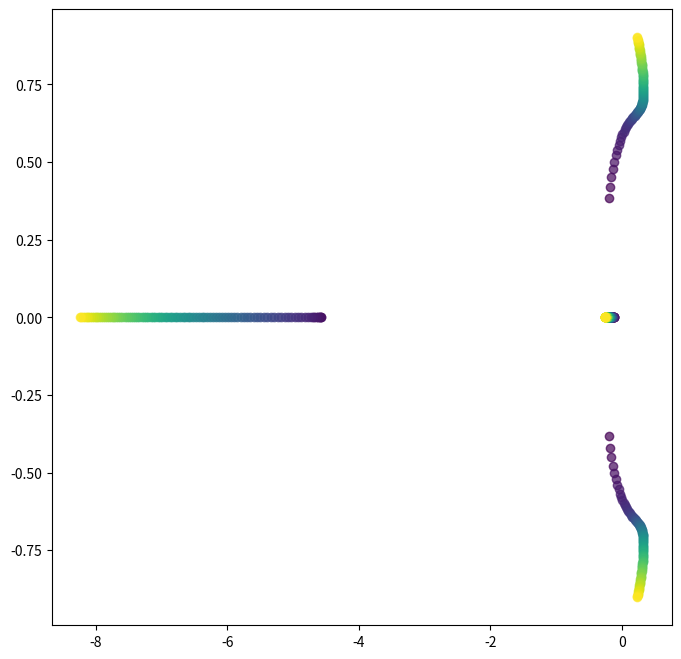

Write Python code to recreate this figure. (Note: this script raises an exception after producing the figure.)
import numpy as np
import matplotlib.pyplot as plt
from scipy.linalg import eigvals, eig
from scipy.optimize import fsolve
import matplotlib.cm as cm
import matplotlib.colors as mcolors

# Parametros HH
C_m = 1.0  # capacitancia de membrana, en uF/cm^2
g_K = 36.0  # conductividad maxima de Na (mS/cm^2)
g_Na = 120.0  # conductividad maxima de K (mS/cm^2)
g_L = 0.3  # conductividad de fuga (mS/cm^2)
E_K = -77.0  # potencial de inversion de sodio (mV)
E_Na = 50.0  # potencial de inversion de potasio (mV)
E_L = -54.4 # potencial de inversion de fuga (mV)

# Definir modelo HH simplificado
def hodgkin_huxley(y, I_ext):
    V, n, m, h = y

    alpha_n = (0.01*(V+55)) / (1 - np.exp(-0.1*(V+55)))
    beta_n = 0.125 * np.exp(-0.0125*(V+65))
    
    alpha_m = (0.1*(V+40)) / (1 - np.exp(-0.1*(V+40)))
    beta_m = 4.0 * np.exp(-0.0556*(V+65))
    
    alpha_h = 0.07 * np.exp(-0.05*(V+65))
    beta_h = 1.0 / (1 + np.exp(-0.1*(V+35)))

    I_K = g_K * n**4 * (V - E_K)
    I_Na = g_Na * m**3 * h * (V - E_Na)
    I_L = g_L * (V - E_L)
    
    dVdt = (I_ext - I_K - I_Na - I_L) / C_m
    dndt = alpha_n * (1 - n) - beta_n * n
    dmdt = alpha_m * (1 - m) - beta_m * m
    dhdt = alpha_h * (1 - h) - beta_h * h
    
    return [dVdt, dndt, dmdt, dhdt]

# Definiendo matriz Jacobiana numericamente
def jacobian(V, n, m, h, I_ext):
    # Pequeña perturbacion para diferenciacion numerica
    epsilon = 1e-6
    J = np.zeros((4, 4))
    
    # Calculando derivadas parciales numericamente
    for i, y_i in enumerate([V, n, m, h]):
        perturbed = np.array([V, n, m, h])
        perturbed[i] += epsilon
        f_perturbed = hodgkin_huxley(perturbed, I_ext)
        f_original = hodgkin_huxley([V, n, m, h], I_ext)
        
        J[:, i] = (np.array(f_perturbed) - np.array(f_original)) / epsilon
        
    return J

# Funcion para traer puntos de equilibrio
def find_equilibrium(I_ext):
    
    initial_guess = [-65, 0.0529, 0.5961, 0.3177]

    # Solucionando sistema para encontrar equilibrio
    equilibrium = fsolve(lambda y: hodgkin_huxley(y, I_ext), initial_guess)
    return equilibrium

# Valores a explorar de I_ext
#I_ext_values = np.linspace(6.25625626, 6.25625626, 1)  
I_ext_values = np.linspace(0, 100, 100) 

# Normalizando para mapa de colores
norm = mcolors.Normalize(vmin=min(I_ext_values), vmax=max(I_ext_values))
cmap = cm.viridis  

# Graficando eigenvalores en plano complejo
plt.figure(figsize=(8, 8))

# Iterando sobre diferentes valores de eigenvalores y jacobianas
for I_ext in I_ext_values:
    # Encontrando equilibrio para valor actual de I_ext
    V_eq, n_eq, m_eq, h_eq = find_equilibrium(I_ext)
    
    # Calculando Jacobiana en equilibrio
    J = jacobian(V_eq, n_eq, m_eq, h_eq, I_ext)
    
    # Calculando eigenvalores y eigenvectores de la Jacobiana
    eigenvals = eigvals(J)
    eigenvalores,eigenvectores= eig(J)
    
    # mapeando a color
    color = cmap(norm(I_ext))
    
    # Graficando
    plt.scatter(np.real(eigenvals), np.imag(eigenvals), color=color, alpha=0.7)

# Añadiendo barra de color
sm = plt.cm.ScalarMappable(cmap=cmap, norm=norm)
sm.set_array([])
plt.colorbar(sm, label='I_ext')

# Graficando
plt.axhline(0, color='black', linewidth=0.5)
plt.axvline(0, color='black', linewidth=0.5)
plt.xlabel(r'$Re(\lambda)$')
plt.ylabel(r'$Im(\lambda)$')
plt.grid(True)
plt.show()
